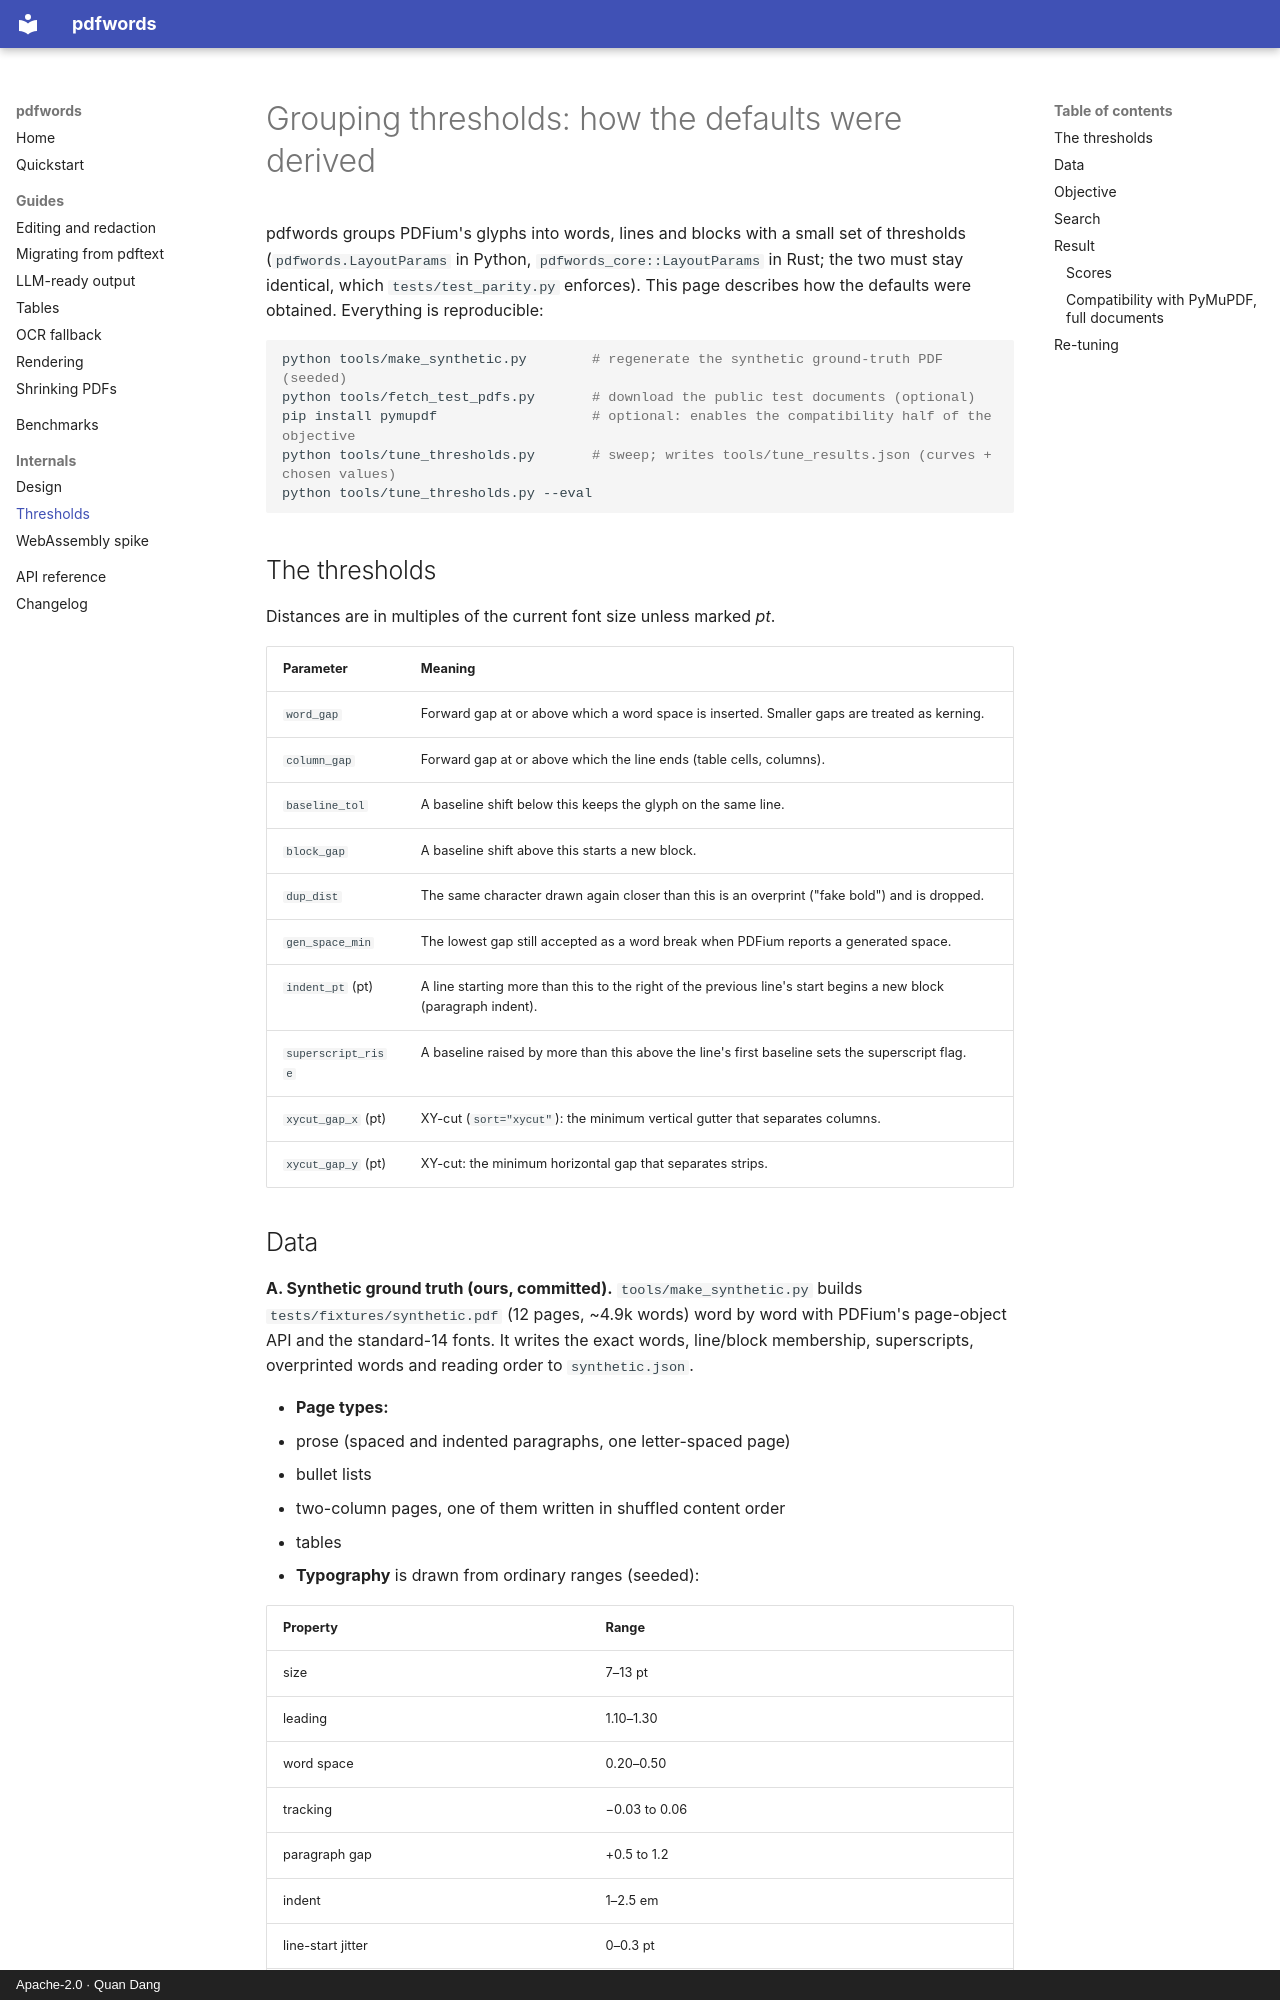

repository: dangquan1402/pdfwords · page: THRESHOLDS/index.html · generator: mkdocs · copyright: Apache-2.0 · Quan Dang

# Grouping thresholds: how the defaults were derived

pdfwords groups PDFium's glyphs into words, lines and blocks with a small set of
thresholds (`pdfwords.LayoutParams` in Python, `pdfwords_core::LayoutParams` in Rust; the two
must stay identical, which `tests/test_parity.py` enforces). This page describes how the
defaults were obtained. Everything is reproducible:

```bash
python tools/make_synthetic.py        # regenerate the synthetic ground-truth PDF (seeded)
python tools/fetch_test_pdfs.py       # download the public test documents (optional)
pip install pymupdf                   # optional: enables the compatibility half of the objective
python tools/tune_thresholds.py       # sweep; writes tools/tune_results.json (curves + chosen values)
python tools/tune_thresholds.py --eval
```

## The thresholds

Distances are in multiples of the current font size unless marked *pt*.

| Parameter | Meaning |
|---|---|
| `word_gap` | Forward gap at or above which a word space is inserted. Smaller gaps are treated as kerning. |
| `column_gap` | Forward gap at or above which the line ends (table cells, columns). |
| `baseline_tol` | A baseline shift below this keeps the glyph on the same line. |
| `block_gap` | A baseline shift above this starts a new block. |
| `dup_dist` | The same character drawn again closer than this is an overprint ("fake bold") and is dropped. |
| `gen_space_min` | The lowest gap still accepted as a word break when PDFium reports a generated space. |
| `indent_pt` (pt) | A line starting more than this to the right of the previous line's start begins a new block (paragraph indent). |
| `superscript_rise` | A baseline raised by more than this above the line's first baseline sets the superscript flag. |
| `xycut_gap_x` (pt) | XY-cut (`sort="xycut"`): the minimum vertical gutter that separates columns. |
| `xycut_gap_y` (pt) | XY-cut: the minimum horizontal gap that separates strips. |
